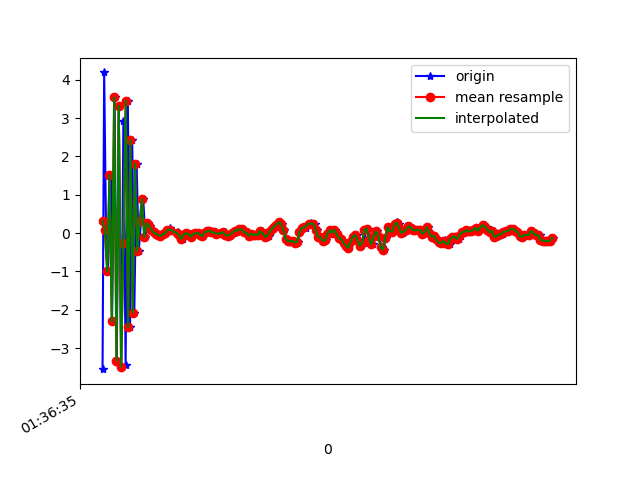

Source data for this figure (header and first rows):
1618191395980, 887058921774561, -3.547554, -0.6538167, 6.723234
1618191395994, 887058941005331, 4.189, 0.3115, -3.156
1618191396010, 887058960236101, 0.08484, -0.2994, -9.184
1618191396026, 887058979466871, -0.9962, -1.9550323E-4, 9.238
1618191396053, 887058998697641, 1.517, 0.06573, -7.818
1618191396062, 887059017928411, -2.301, -0.32, 7.545
1618191396084, 887059037159181, 3.539, 0.2726, -6.111
1618191396103, 887059056389951, -3.328, -0.4838, 6.636
1618191396120, 887059075620721, 3.324, 0.2669, -5.823
1618191396142, 887059094851491, -3.479, -0.5211, 6.588
1618191396160, 887059114082261, 2.917, 0.2861, -5.392
1618191396179, 887059133313031, -3.432, -0.4997, 6.336
1618191396198, 887059152543801, 3.454, 0.2299, -5.921
1618191396217, 887059171774571, -2.46, -0.4355, 7.66
1618191396236, 887059191005341, 2.424, 0.198, -6.616
1618191396254, 887059210236111, -2.07, -0.1253, 8.499
1618191396274, 887059229466881, 1.807, 0.02644, -7.789
1618191396292, 887059248697651, -0.4761, -0.08179, 9.574
1618191396312, 887059267928421, 0.3027, -0.4338, -8.583
1618191396331, 887059287159191, 0.881, 0.3495, 9.587
1618191396350, 887059306389961, -0.1038, -0.07217, -2.981
1618191396369, 887059325620731, 0.2552, -0.1018, 0.488
1618191396388, 887059344851501, 0.1934, -0.1838, 0.6949
1618191396407, 887059364082271, 0.09088, -0.1704, 0.4859
1618191396428, 887059383313041, 0.01926, -0.1898, 0.3614
1618191396445, 887059402543811, -0.01923, -0.1959, 0.3929
1618191396465, 887059421774581, -0.04137, -0.1721, 0.3546
1618191396484, 887059441005351, -0.08031, -0.09798, 0.3018
1618191396502, 887059460236121, -0.03326, -0.07592, 0.2601
1618191396522, 887059479466891, -0.005469, -0.1205, 0.2705
1618191396540, 887059498697661, 0.07551, -0.08313, 0.3636
1618191396560, 887059517928431, 0.1332, -0.05512, 0.2733
1618191396579, 887059537159201, 0.05307, -0.009089, 0.2815
1618191396627, 887059556389971, 0.02341, -0.08332, 0.3593
1618191396629, 887059575620741, -0.02536, -0.1362, 0.3704
1618191396644, 887059594851511, -0.01672, -0.1147, 0.4279
1618191396655, 887059614082281, -0.08755, -0.1131, 0.3882
1618191396676, 887059633313051, -0.1515, -0.1059, 0.3271
1618191396692, 887059652543821, -0.04612, -0.1394, 0.377
1618191396712, 887059671774591, -7.8964233E-4, -0.1483, 0.4217
1618191396731, 887059691005361, -0.02205, -0.1085, 0.3598
1618191396749, 887059710236131, -0.09066, -0.06561, 0.4002
1618191396769, 887059729466901, -0.03474, -0.08284, 0.3564
1618191396786, 887059748697671, -0.005311, -0.1235, 0.3598
1618191396807, 887059767928441, 0.00471, -0.1251, 0.3201
1618191396827, 887059787159211, -0.04283, -0.1311, 0.2716
1618191396844, 887059806389981, -0.07846, -0.09631, 0.2499
1618191396864, 887059825620751, 0.01246, -0.08681, 0.2978
1618191396883, 887059844851521, 0.0432, -0.1121, 0.2775
1618191396902, 887059864082291, 0.0645, -0.08038, 0.225
1618191396922, 887059883313061, 0.02102, -0.1296, 0.2911
1618191396940, 887059902543831, 0.01587, -0.0952, 0.2685
1618191396959, 887059921774601, 0.02255, -0.09146, 0.201
1618191396979, 887059941005371, -0.01877, -0.0826, 0.2258
1618191397000, 887059960236141, -0.01701, 0.007683, 0.1582
1618191397016, 887059979466911, 0.01255, -0.04252, 0.1818
1618191397035, 887059998697681, 0.02222, -0.0735, 0.1556
1618191397055, 887060017928451, -0.04329, -0.01889, 0.1713
1618191397073, 887060037159221, -0.07027, 0.01555, 0.05931
1618191397092, 887060056389991, -0.03862, -0.007415, 0.1443
1618191397111, 887060075620761, 0.01208, 0.001132, 0.13
... 143 more rows
